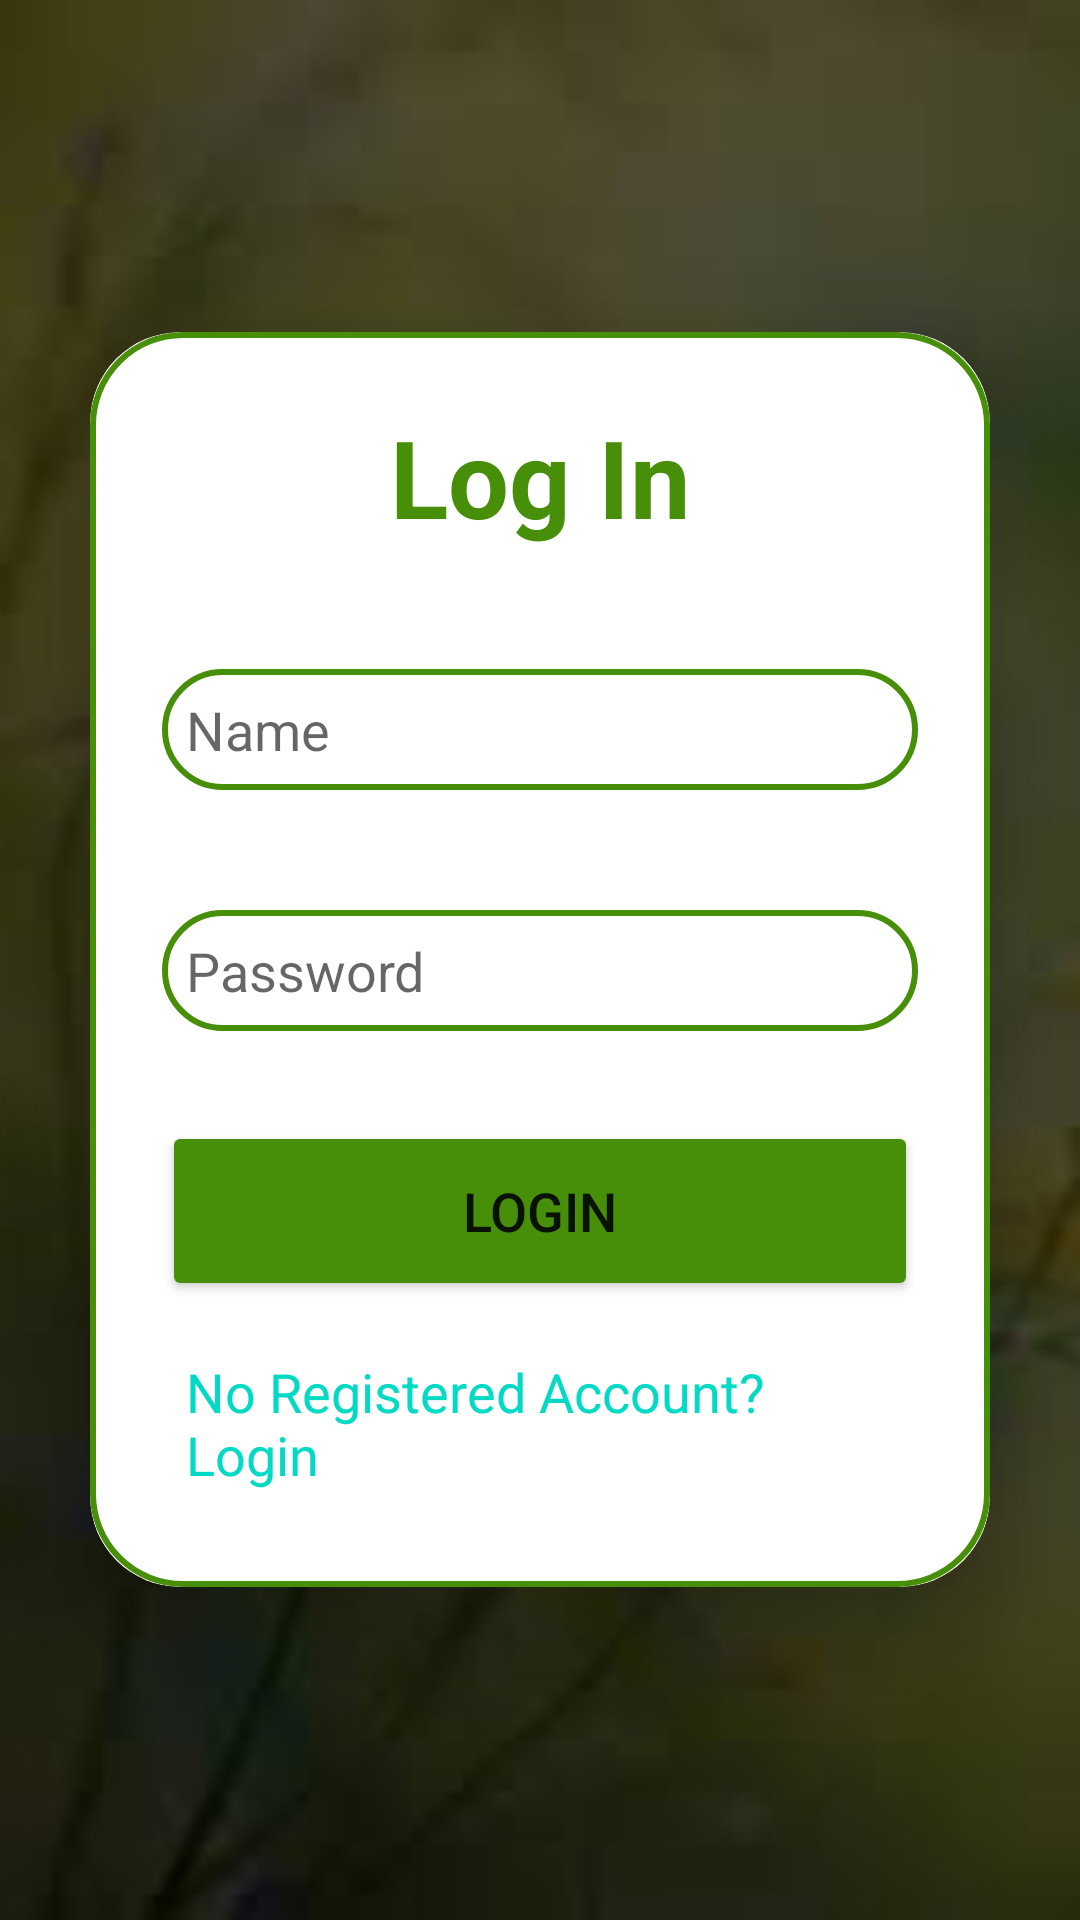

Reconstruct the res/layout file that produces this screen, plus the resources it refers to.
<!-- AndroidManifest.xml: application theme Theme.RealtimeSignup -->
<!-- res/layout/activity_login.xml -->
<?xml version="1.0" encoding="utf-8"?>
<LinearLayout xmlns:android="http://schemas.android.com/apk/res/android"
    xmlns:app="http://schemas.android.com/apk/res-auto"
    xmlns:tools="http://schemas.android.com/tools"
    android:layout_width="match_parent"
    android:layout_height="match_parent"
    android:orientation="vertical"
    android:gravity="center"
    android:background="@drawable/bg"
    tools:context=".Login">

    <androidx.cardview.widget.CardView
        android:layout_width="match_parent"
        android:layout_height="wrap_content"
        android:layout_margin="30dp"
        app:cardCornerRadius="30dp"
        app:cardElevation="20dp">

        <LinearLayout
            android:layout_width="match_parent"
            android:layout_height="wrap_content"
            android:orientation="vertical"
            android:layout_gravity="center_horizontal"
            android:padding="24dp"
            android:background="@drawable/cardtext"
            >
            <TextView
                android:layout_width="match_parent"
                android:layout_height="wrap_content"
                android:text="Log In"
                android:textSize="36sp"
                android:textAlignment="center"
                android:textStyle="bold"
                android:textColor="@color/olive"/>
            <EditText
                android:layout_width="match_parent"
                android:layout_height="wrap_content"
                android:id="@+id/login_name"
                android:background="@drawable/cardtext"
                android:layout_marginTop="40dp"
                android:padding="8dp"
                android:drawableLeft="@drawable/baseline_person_24"
                android:drawablePadding="8dp"
                android:hint="Name"/>
            <EditText
                android:layout_width="match_parent"
                android:layout_height="wrap_content"
                android:id="@+id/login_password"
                android:background="@drawable/cardtext"
                android:layout_marginTop="40dp"
                android:padding="8dp"
                android:inputType="textPassword"
                android:drawableLeft="@drawable/baseline_lock_24"
                android:drawablePadding="8dp"
                android:hint="Password"/>
            <Button
                android:layout_width="match_parent"
                android:layout_height="60dp"
                android:layout_marginTop="30dp"
                android:id="@+id/Login"
                android:text="Login"
                android:textSize="18sp"
                android:backgroundTint="@color/olive"
                app:cornerRadius= "20dp"/>
            <TextView
                android:layout_width="wrap_content"
                android:layout_height="wrap_content"
                android:id="@+id/SignupRedirectText"
                android:text="No Registered Account? Login"
                android:textColor="@color/teal_200"
                android:layout_gravity="center"
                android:padding="8dp"
                android:layout_marginTop="10dp"
                android:textSize="18sp"/>
















        </LinearLayout>
    </androidx.cardview.widget.CardView>
</LinearLayout>
<!-- resources referenced by this layout -->
<resources>
  <color name="olive">#478E09</color>
  <color name="teal_200">#FF03DAC5</color>
  <!-- drawable bg: jpeg bitmap (drawable, 2432 bytes) -->
  <!-- drawable cardtext (drawable) -->
  <?xml version="1.0" encoding="utf-8"?>
  <shape xmlns:android="http://schemas.android.com/apk/res/android"
      android:shape="rectangle">
      <stroke
          android:width="2dp"
          android:color="@color/olive">
  
      </stroke>
      <corners
          android:radius="30dp"/>
  
  
  </shape>
  <style name="Theme.RealtimeSignup" parent="Theme.MaterialComponents.DayNight.NoActionBar">
          
          <item name="colorPrimary">@color/purple_500</item>
          <item name="colorPrimaryVariant">@color/purple_700</item>
          <item name="colorOnPrimary">@color/white</item>
          
          <item name="colorSecondary">@color/teal_200</item>
          <item name="colorSecondaryVariant">@color/teal_700</item>
          <item name="colorOnSecondary">@color/black</item>
          
          <item name="android:statusBarColor">?attr/colorPrimaryVariant</item>
          
      </style>
  <color name="purple_500">#FF6200EE</color>
  <color name="purple_700">#FF3700B3</color>
  <color name="white">#FFFFFFFF</color>
  <color name="teal_700">#FF018786</color>
  <color name="black">#FF000000</color>
</resources>
